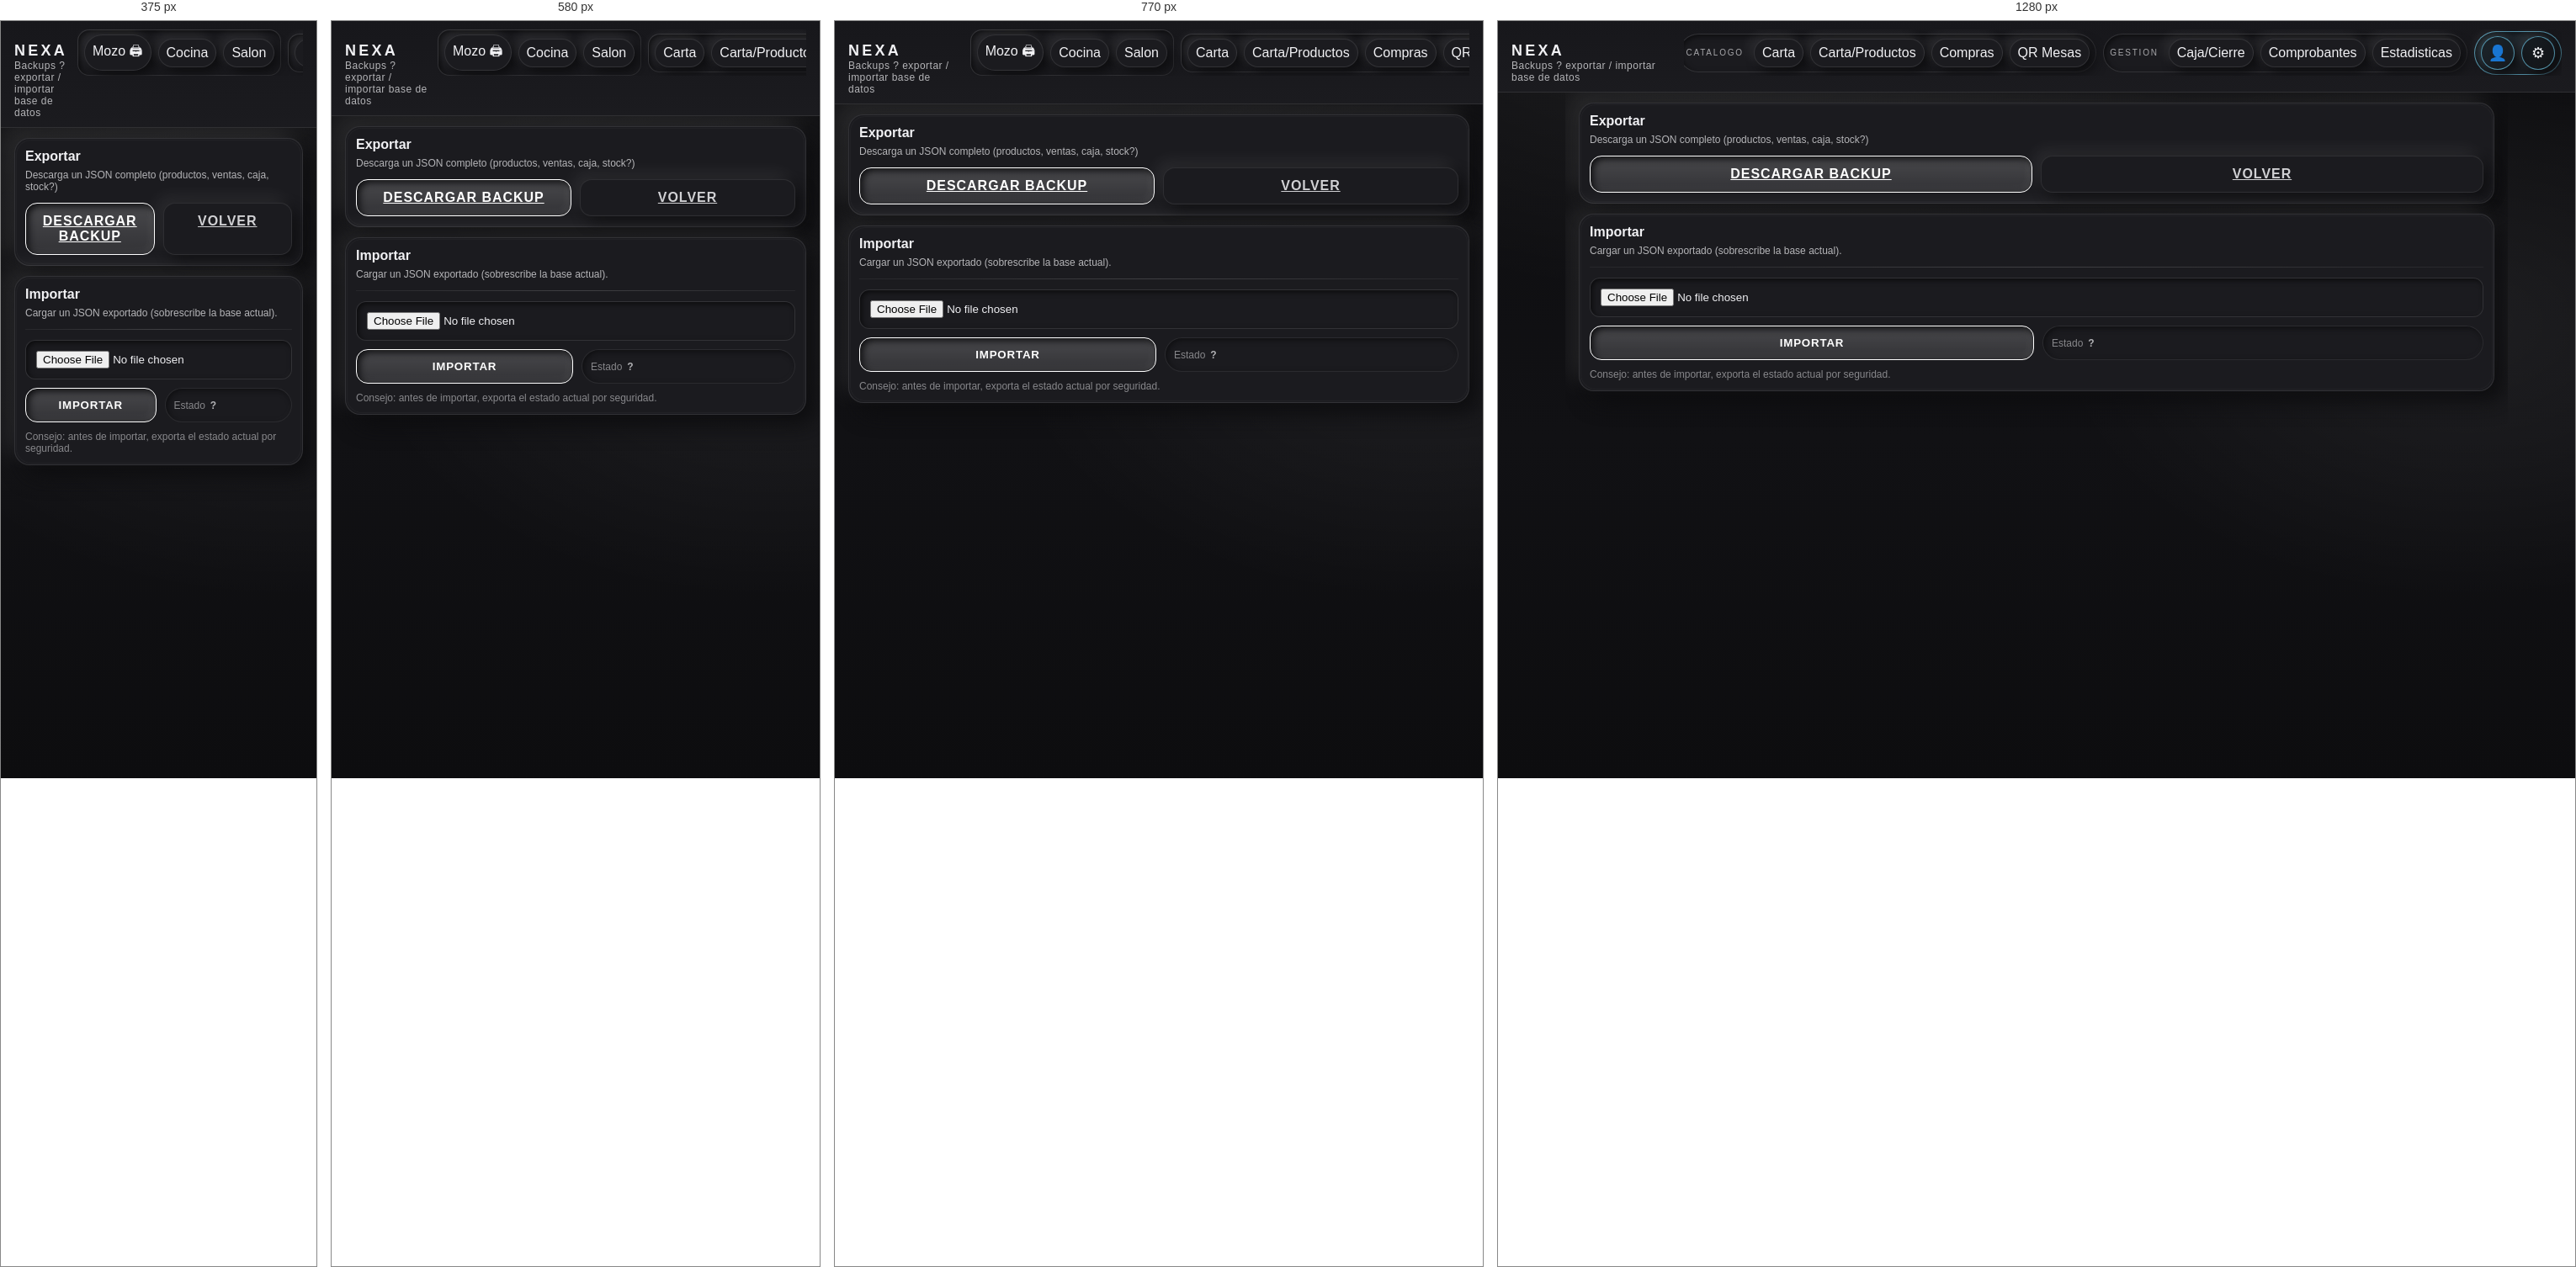
Rendered at 375 px, 580 px, 770 px and 1280 px, left to right.

<!-- file: admin_backup.html -->
<!doctype html>
<html lang="es">
<head>
  <meta charset="utf-8"/>
  <meta name="viewport" content="width=device-width,initial-scale=1"/>
  <meta name="theme-color" content="#121212"/>
  <title>NEXA ? Backups</title>
  <link rel="stylesheet" href="/style.css"/>
</head>
<body>
  <header class="top">
    <div class="wrap" style="display:flex; align-items:baseline; justify-content:space-between; gap:12px;">
      <div class="brand">
        <div>
          <h1>NEXA</h1>
          <p>Backups ? exportar / importar base de datos</p>
        </div>
      </div>
      <nav class="megaNav">
        <div class="navGroup">
          <div class="navLabel">Operacion</div>
          
          <a class="pill" href="/mozo_prints.html">Mozo &#128424;</a>
          <a class="pill" href="/cocina.html">Cocina</a>
          <a class="pill" href="/salon_pc.html">Salon</a>
          
        </div>
        <div class="navGroup">
          <div class="navLabel">Catalogo</div>
          <a class="pill" href="/menu.html">Carta</a>
          <a class="pill" href="/admin_productos.html">Carta/Productos</a>
          <a class="pill" href="/admin_proveedores.html">Compras</a>
          <a class="pill" href="/admin_qr.html">QR Mesas</a>
          
          
        </div>
        <div class="navGroup">
          <div class="navLabel">Gestion</div>
          <a class="pill" href="/admin_caja_test.html">Caja/Cierre</a>
          <a class="pill" href="/admin_fiscal_test.html">Comprobantes</a>
          
        
            <a class="pill" href="/admin_stats.html">Estadisticas</a></div>
        
        <div class="navGroup navProfile navPerfil">
          
          <a class="pill icon" href="/profile.html" title="Usuarios" aria-label="Usuarios">&#128100;</a>
          <a class="pill icon" href="/config.html" title="Ajustes" aria-label="Ajustes">&#9881;</a>
          
          
                    
          
        </div>
      </nav>
    </div>
  </header>

  <main class="wrap">
    <section class="card">
      <div style="font-weight:900;">Exportar</div>
      <div class="small" style="margin-top:6px;">Descarga un JSON completo (productos, ventas, caja, stock?)</div>
      <div class="row" style="margin-top:12px;">
        <a class="btn primary" href="/api/exportDb" style="text-align:center; flex:1;">Descargar backup</a>
        <a class="btn" href="/salon_pc.html" style="text-align:center; flex:1;">Volver</a>
      </div>
    </section>

    <section class="card" style="margin-top:12px;">
      <div style="font-weight:900;">Importar</div>
      <div class="small" style="margin-top:6px;">Cargar un JSON exportado (sobrescribe la base actual).</div>
      <div class="hr"></div>
      <input id="file" class="input" type="file" accept="application/json"/>
      <div class="row" style="margin-top:10px;">
        <button id="btnImport" class="btn primary" type="button" style="flex:1;">Importar</button>
        <div class="badge2" style="flex:1;">Estado <strong id="status">?</strong></div>
      </div>
      <div class="mini" style="margin-top:10px;">Consejo: antes de importar, exporta el estado actual por seguridad.</div>
    </section>
  </main>

  <script>
    const $ = (id)=>document.getElementById(id);
    $("btnImport").addEventListener("click", async ()=>{
      const f = $("file").files && $("file").files[0];
      if(!f) return $("status").textContent = "Selecciona un JSON";
      $("status").textContent = "Importando?";
      const txt = await f.text();
      try{ JSON.parse(txt); }catch{ $("status").textContent = "JSON inv?lido"; return; }
      fetch("/api/importDb", {
        method:"POST",
        headers:{ "Content-Type":"application/json" },
        body: txt
      }).then(r=>r.json()).then(j=>{
        $("status").textContent = j && j.ok ? "OK" : "Error";
        if(j && j.ok) location.href = "/salon_pc.html";
      }).catch(()=>{
        $("status").textContent = "Error";
      });
    });
  </script>
  <script src="/app.js"></script>
</body>
</html>





























/* @media block from style.css */
@media (max-width: 640px){
  .pwaInstallCard{
    left:12px;
    right:12px;
    bottom:12px;
    width:auto;
  }
  .appUpdateCard{
    left:12px;
    right:12px;
    bottom:12px;
    width:auto;
    transform:none;
  }
}

/* @media block from style.css */
@media (min-width: 980px){
  .grid{ grid-template-columns: 1.1fr .9fr; }
}

/* @media block from style.css */
@media (max-width: 900px){.kpis{grid-template-columns: repeat(2,minmax(0,1fr));}}

/* @media block from style.css */
@media (max-width: 900px){
  .cashMetricRow{grid-template-columns: repeat(2, minmax(0, 1fr));}
}

/* @media block from style.css */
@media (max-width: 1100px){
  .cashCountHalf{max-width:100%;}
}

/* @media block from style.css */
@media (max-width: 1200px){
  .cashCountSplit{grid-template-columns: 1fr;}
}

/* @media block from style.css */
@media (max-width: 900px){
  .splitPanels{grid-template-columns: 1fr;}
}

/* @media block from style.css */
@media (max-width: 860px){.tableGrid{grid-template-columns: repeat(3, minmax(0,1fr));}}

/* @media block from style.css */
@media (max-width: 520px){.tableGrid{grid-template-columns: repeat(2, minmax(0,1fr));}}

/* @media block from style.css */
@media (max-width: 980px){
  .kitchenLists{
    grid-template-columns: 1fr;
  }
}

/* @media block from style.css */
@media (max-width: 1100px){
  .salonLayout{
    grid-template-columns: minmax(0, 1fr);
    grid-template-rows: auto auto auto auto auto;
    grid-template-areas:
      "notice"
      "actions"
      "floor"
      "tools"
      "side";
  }
  .panelResizeHandle{display:none;}
  .salonPc .salonFloor .floorWrap{
    height: 60vh;
    min-height: 360px;
  }
  .salonSide{
    position:static;
    max-height:none;
    overflow:visible;
  }
}

/* @media block from style.css */
@media (max-width: 980px){
  .megaNav{justify-content:flex-start;}
  .navProfile{margin-left:0;}
  .navLabel{display:none;}
  .navGroup{border-radius:14px;}
}

/* @media block from style.css */
@media (max-width: 900px){
  .menuBoard{grid-template-columns: 1fr;}
}

/* @media block from style.css */
@media (max-width: 680px){
  .menuSidebar{padding:10px;}
  .menuSidebar #cats{
    display:grid;
    grid-template-columns: repeat(2, minmax(0, 1fr));
    gap:10px;
  }
  .menuSideTitle{
    grid-column: 1 / -1;
    margin-bottom:2px;
  }
  .menuCat{padding:12px;}
}

/* @media block from style.css */
@media (max-width: 1100px){
  .inventoryPage > .top + main.wrap.inventoryWrap{
    overflow:auto;
    scrollbar-width:none;
    -ms-overflow-style:none;
  }
  .inventoryPage > .top + main.wrap.inventoryWrap::-webkit-scrollbar{
    width:0;
    height:0;
  }
  .inventoryLayout{
    grid-template-columns: 1fr;
    flex:0 0 auto;
  }
  .inventorySidebar,
  .inventoryMain,
  .inventoryMain .panel,
  .inventorySidebar .panelBody,
  .inventoryMain .panelBody{
    min-height:auto;
    overflow:visible;
  }
  .inventoryPrice{min-width:120px;}
}

/* @media block from style.css */
@media (min-width: 1101px){
  html:has(body.salonPc),
  body.salonPc{
    height:100dvh;
    min-height:100dvh;
    overflow:hidden;
  }
  body.salonPc{
    display:grid;
    grid-template-rows:auto minmax(0, 1fr);
  }
  body.salonPc .top{
    min-height:0;
  }
  body.salonPc .salonWrap{
    height:calc(100dvh - var(--app-top-height));
    min-height:0;
    padding:10px 12px 12px;
    overflow:hidden;
  }
  body.salonPc .salonLayout{
    height:100%;
    min-height:0;
    gap:10px;
    grid-template-rows:auto minmax(0, 1fr);
    grid-template-areas:
      "notice notice notice"
      "actions floor side";
  }
  body.salonPc .kitchenNotice:empty,
  body.salonPc .kitchenNotice[style*="display:none"]{
    display:none !important;
  }
  body.salonPc .salonActions,
  body.salonPc .salonFloor,
  body.salonPc .salonSide{
    min-height:0;
    height:100%;
  }
  body.salonPc .salonActions,
  body.salonPc .salonSide{
    overflow:auto;
    scrollbar-width:none;
    -ms-overflow-style:none;
  }
  body.salonPc .salonActions::-webkit-scrollbar,
  body.salonPc .salonSide::-webkit-scrollbar{
    width:0;
    height:0;
  }
  body.salonPc .salonSide{
    position:relative;
    top:auto;
    max-height:none;
  }
  body.salonPc .salonFloor{
    min-height:0;
    padding:10px;
  }
  body.salonPc .salonFloor .floorWrap{
    flex:1 1 auto;
    height:auto;
    min-height:0;
    max-height:none;
    border-radius:16px;
  }
  body.salonPc .salonFloor > .mini{
    display:none;
  }
  body.salonPc .salonOrder{
    min-height:0;
    flex:1 1 auto;
    overflow:hidden;
  }
  body.salonPc #menu{
    flex:1 1 auto;
    min-height:0;
    overflow:auto;
    scrollbar-width:none;
    -ms-overflow-style:none;
  }
  body.salonPc #menu::-webkit-scrollbar{
    width:0;
    height:0;
  }
}